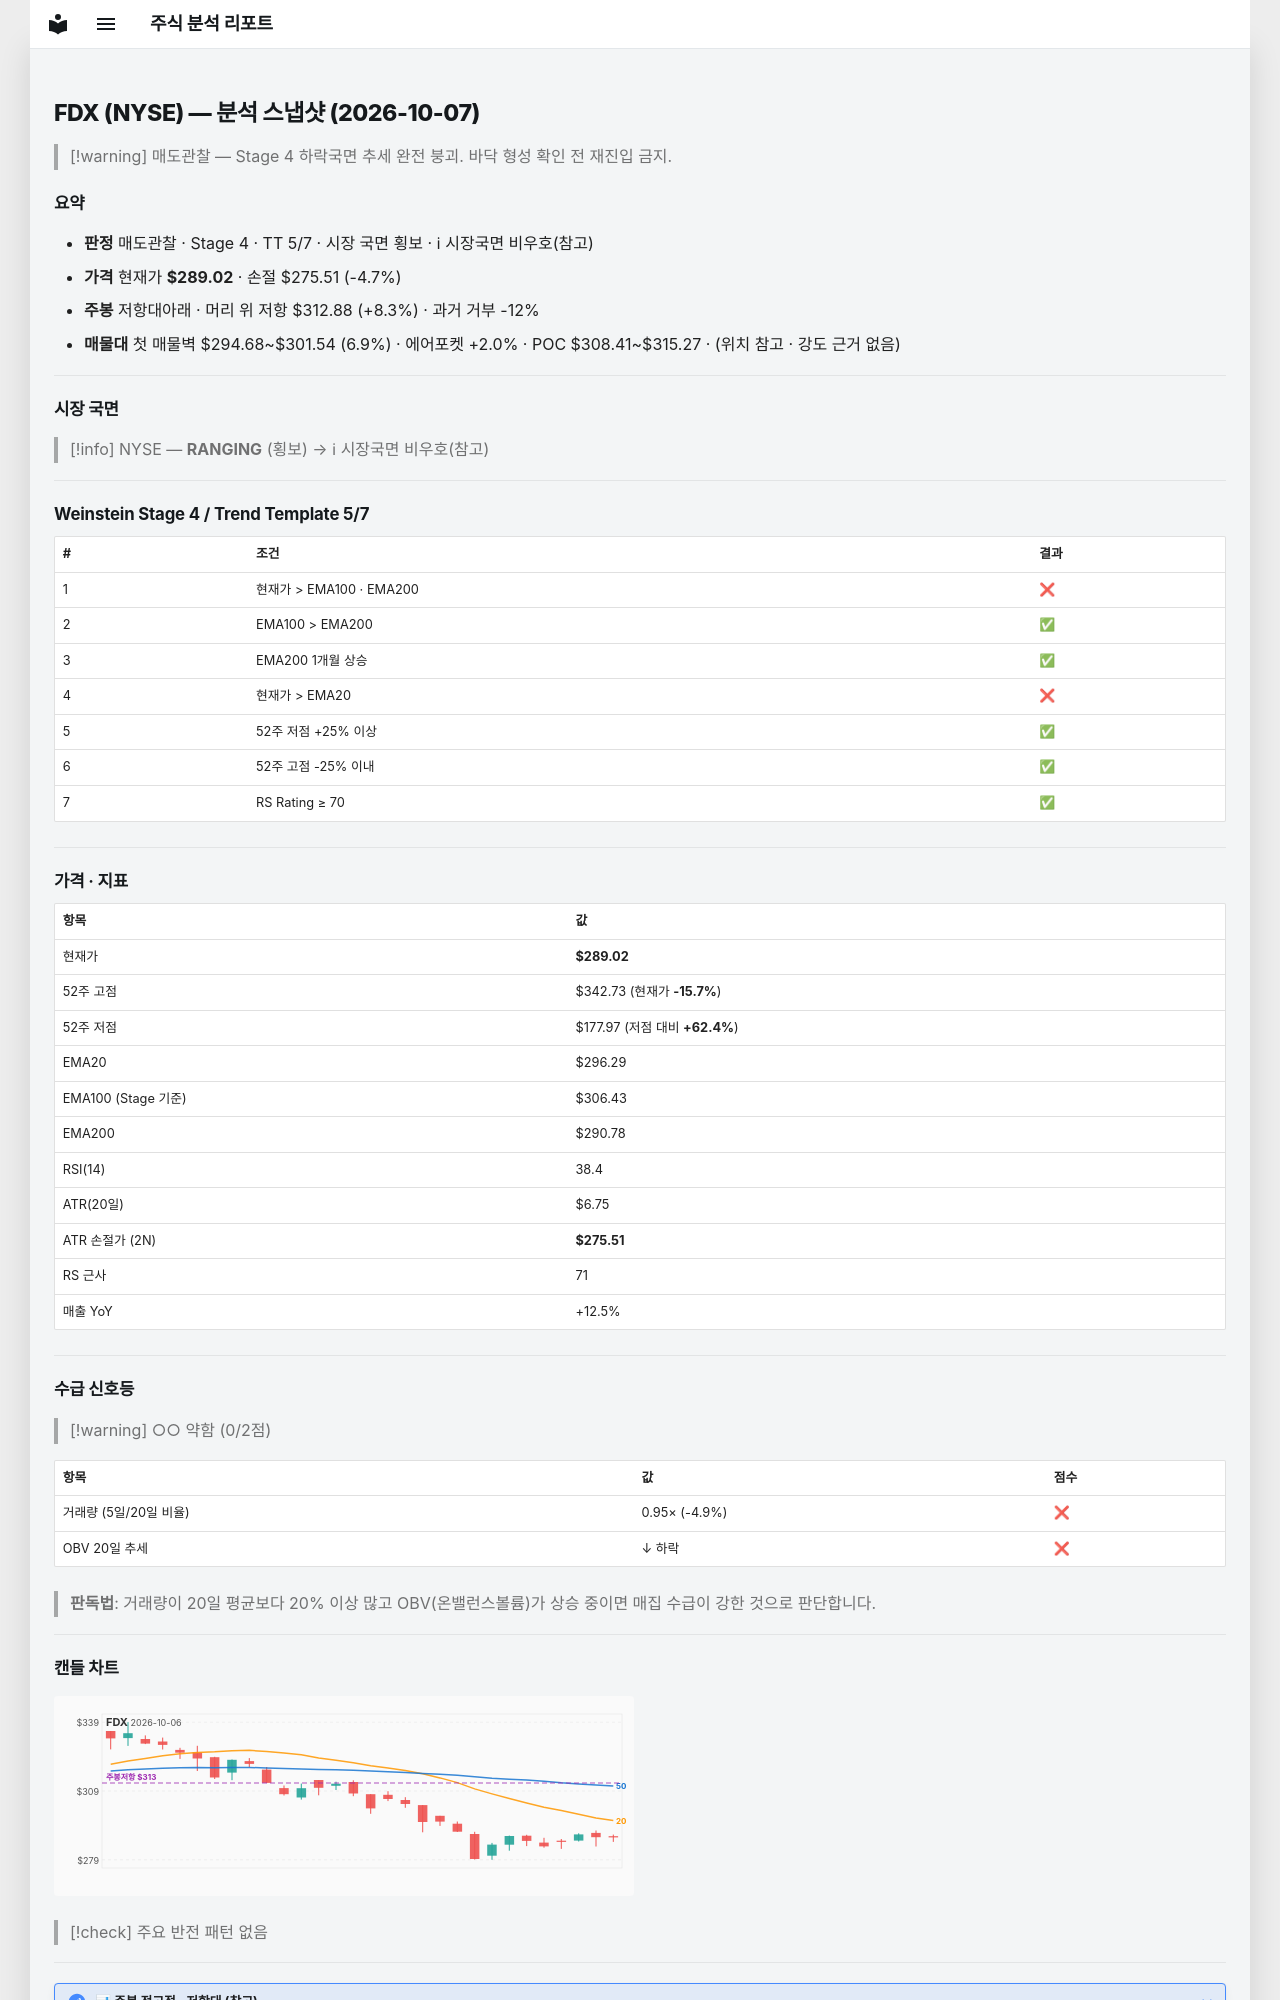

repository: soloandco/stock-reports · page: snapshots/FDX-2026-10-07/index.html · generator: mkdocs

---
type: analysis-snapshot
title: FDX 분석 스냅샷
ticker: FDX
market: NYSE
created: 2026-10-07
updated: 2026-10-07
bar-date: 2026-10-06
verdict: 매도관찰
real-rr: 1.77
sma50-gap-pct: -2.5
weekly-position: 저항대아래
weekly-overhead-price: 312.88
weekly-overhead-pct: 8.3
stage: 4
trend-template-score: 5
tt-max: 7
ma-set: ema-20-100-200
price: 289.0159912109375
stop-price: 275.5096841368817
market-regime: RANGING
supply-demand-score: 0/2
supply-demand-label: 약함
status: tracking
tags:
  - stock-agent
  - watchlist
  - FDX
  - analysis
related:
  - "[[analysis-template]]"
---

# FDX (NYSE) — 분석 스냅샷 (2026-10-07)

> [!warning] 매도관찰 — Stage 4 하락국면
> 추세 완전 붕괴. 바닥 형성 확인 전 재진입 금지.

## 요약

- **판정** 매도관찰 · Stage 4 · TT 5/7 · 시장 국면 횡보 · ℹ 시장국면 비우호(참고)
- **가격** 현재가 **$289.02** · 손절 $275.51 (-4.7%)
- **주봉** 저항대아래 · 머리 위 저항 $312.88 (+8.3%) · 과거 거부 -12%
- **매물대** 첫 매물벽 $294.68~$301.54 (6.9%) · 에어포켓 +2.0% · POC $308.41~$315.27 · (위치 참고 · 강도 근거 없음)

---

## 시장 국면

> [!info] NYSE — **RANGING** (횡보) → ℹ 시장국면 비우호(참고)

---

## Weinstein Stage 4 / Trend Template 5/7

| # | 조건 | 결과 |
|---|------|------|
| 1 | 현재가 > EMA100 · EMA200 | ❌ |
| 2 | EMA100 > EMA200 | ✅ |
| 3 | EMA200 1개월 상승 | ✅ |
| 4 | 현재가 > EMA20 | ❌ |
| 5 | 52주 저점 +25% 이상 | ✅ |
| 6 | 52주 고점 -25% 이내 | ✅ |
| 7 | RS Rating ≥ 70 | ✅ |

---

## 가격 · 지표

| 항목 | 값 |
|------|---|
| 현재가 | **$289.02** |
| 52주 고점 | $342.73 (현재가 **-15.7%**) |
| 52주 저점 | $177.97 (저점 대비 **+62.4%**) |
| EMA20 | $296.29 |
| EMA100 (Stage 기준) | $306.43 |
| EMA200 | $290.78 |
| RSI(14) | 38.4 |
| ATR(20일) | $6.75 |
| ATR 손절가 (2N) | **$275.51** |
| RS 근사 | 71 |
| 매출 YoY | +12.5% |

---
## 수급 신호등

> [!warning] ○○ 약함 (0/2점)

| 항목 | 값 | 점수 |
|------|------|------|
| 거래량 (5일/20일 비율) | 0.95× (-4.9%) | ❌ |
| OBV 20일 추세 | ↓ 하락 | ❌ |

> **판독법**: 거래량이 20일 평균보다 20% 이상 많고 OBV(온밸런스볼륨)가 상승 중이면 매집 수급이 강한 것으로 판단합니다.

---
